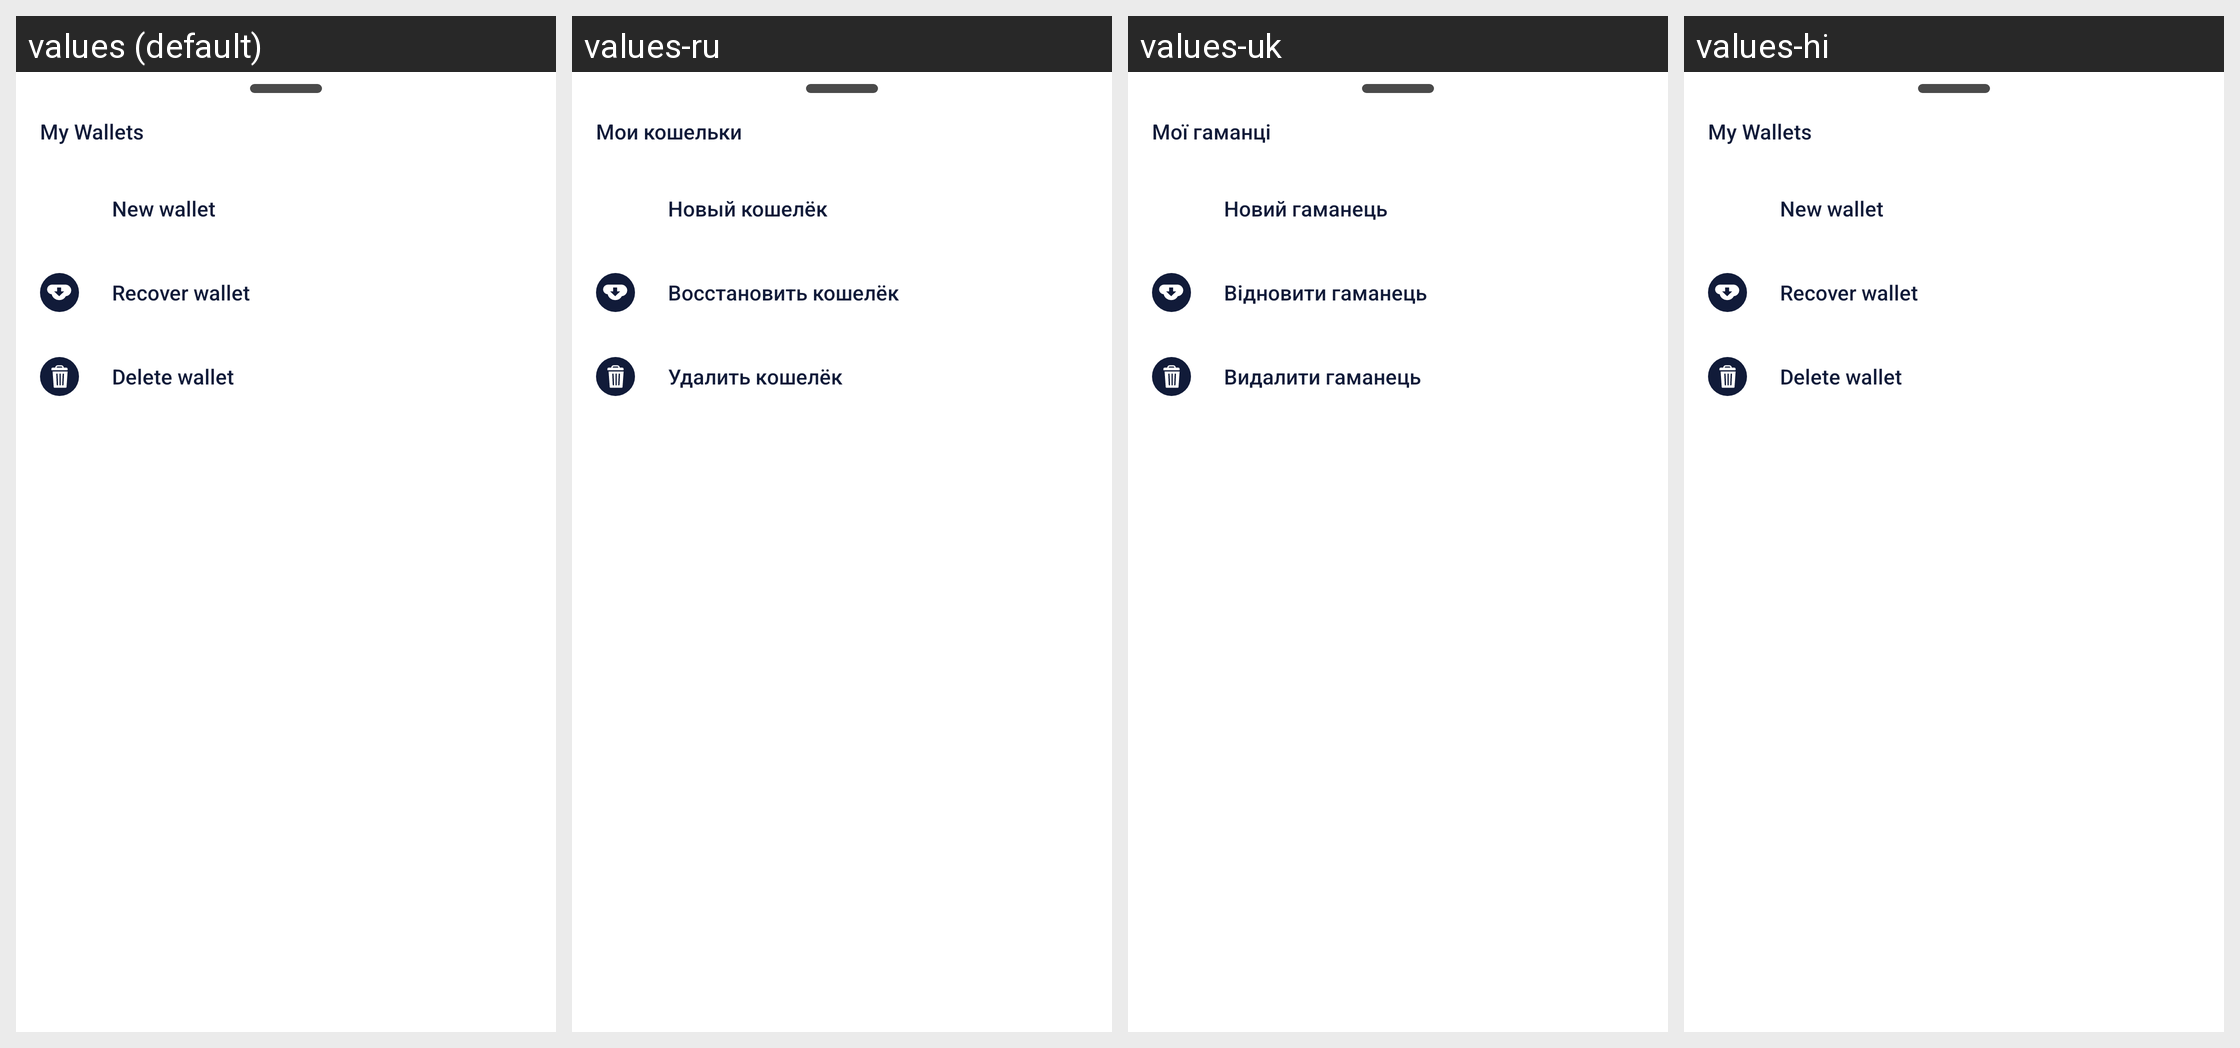

For this localized Android screen grid, give each drawn string resource with its value in every locale shown.
Android screen res/layout/fragment_my_wallets_more.xml rendered under 4 locales, left to right: values (default), values-ru, values-uk, values-hi. Device: Nexus 5 (rendered at 1080×1920; each locale shown at half size, 540×960, under a caption strip naming it); theme MaterialAppTheme.
Other locales in the repository, not shown: values-ar, values-ar-rSA, values-bg, values-bg-rBG, values-bn, values-bn-rBD, values-de, values-de-rDE, values-el, values-el-rGR, values-es, values-es-rES, values-fa, values-fa-rIR, values-fil, values-fil-rPH, values-fr, values-fr-rFR, values-hi-rIN, values-hr-rHR, values-hu, values-hu-rHU, values-in, values-in-rID, values-it, values-it-rIT, values-ja, values-ja-rJP, values-ko, values-ko-rKR, values-mr, values-mr-rIN, values-ms, values-ms-rMY, values-my, values-my-rMM, values-nl, values-nl-rNL, values-pa, values-pa-rIN, values-pl, values-pl-rPL, values-pt, values-pt-rBR, values-pt-rPT, values-ro, values-ro-rRO, values-ru-rRU, values-sr, values-sr-rCS, values-th, values-th-rTH, values-tr, values-tr-rTR, values-vi, values-vi-rVN, values-zh-rCN, values-zh-rHK, values-zh-rMO, values-zh-rTW.
Strings drawn on this screen, with the default value and each locale's value (text and hints the layout hard-codes, and strings that could not be matched under every locale, appear in the picture but are not listed):

bottom_navigation_my_wallets
  values: My Wallets
  values-ru: Мои кошельки
  values-uk: Мої гаманці
  values-hi: My Wallets

my_wallets_action_new_wallet
  values: New wallet
  values-ru: Новый кошелёк
  values-uk: Новий гаманець
  values-hi: New wallet

my_wallets_action_recover_wallet
  values: Recover wallet
  values-ru: Восстановить кошелёк
  values-uk: Відновити гаманець
  values-hi: Recover wallet

my_wallets_action_delete_wallet
  values: Delete wallet
  values-ru: Удалить кошелёк
  values-uk: Видалити гаманець
  values-hi: Delete wallet
